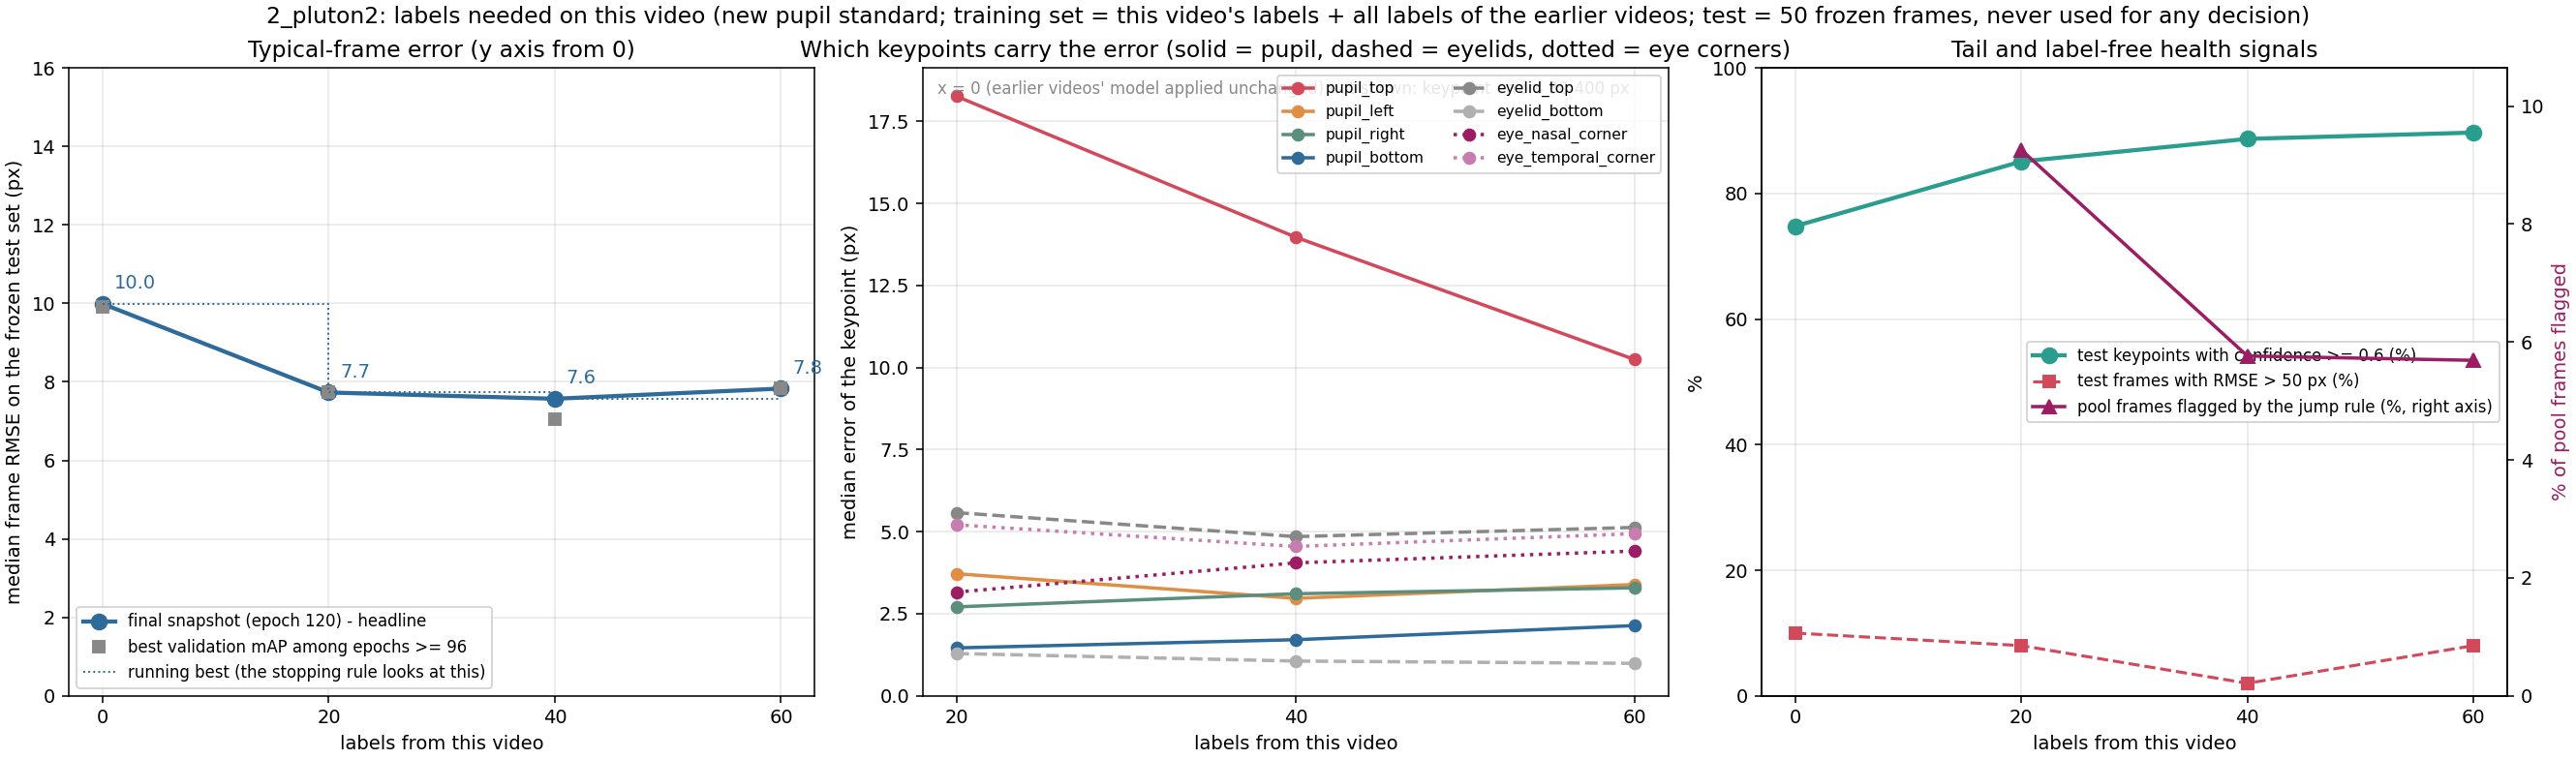

Data behind this chart, as committed beside it:
label, unit, seed, training_frames_this_video, median_frame_rmse_px, median_frame_mean_abs_px, overall_rmse_px, p90_frame_rmse_px, frac_frames_rmse_gt_50px, frac_points_conf_ge_0.6, n_test_frames, n_test_points, snapshot_rule, median_pupil_top_px, median_pupil_bottom_px, median_pupil_left_px, median_pupil_right_px, median_eyelid_top_px, median_eyelid_bottom_px, median_eye_nasal_corner_px, median_eye_temporal_corner_px
x020_step01_final, 2_pluton2, 42, 20, 7.73, 5.52, 30.94, 26.37, 0.08, 0.851, 50, 397, final snapshot (best-120), 18.26, 1.46, 3.72, 2.71, 5.58, 1.29, 3.16, 5.21
x020_step01_mAPlate, 2_pluton2, 42, 20, 7.73, 5.52, 30.94, 26.37, 0.08, 0.851, 50, 397, best validation mAP among epochs >= 96 (…, 18.26, 1.46, 3.72, 2.71, 5.58, 1.29, 3.16, 5.21
x000_step00_final, 2_pluton2, 42, 0, 9.99, 5.12, 36.06, 46.27, 0.1, 0.748, 50, 397, final snapshot; 1_20251031_Pluto_spont_1…, 20.02, 0.0, 0.0, 0.0, 7.07, 0.0, 0.0, 4.66
x000_step00_mAPlate, 2_pluton2, 42, 0, 9.9, 6.16, 40.33, 76.82, 0.12, 0.698, 50, 397, best validation mAP among epochs >= 96 o…, 21.45, 0.82, 1.29, 1.1, 9.51, 0.54, 1.38, 4.77
x040_step02_final, 2_pluton2, 42, 40, 7.57, 5.13, 25.21, 25.06, 0.02, 0.887, 50, 397, final snapshot (120), 13.97, 1.71, 2.97, 3.11, 4.85, 1.06, 4.05, 4.55
x040_step02_mAPlate, 2_pluton2, 42, 40, 7.05, 5.32, 25.34, 28.67, 0.02, 0.877, 50, 397, best validation mAP among epochs >= 96 (…, 15.56, 1.64, 3.47, 2.9, 5.08, 1.24, 4.3, 4.85
x060_step03_final, 2_pluton2, 42, 60, 7.83, 5.25, 37.87, 22.76, 0.08, 0.897, 50, 397, final snapshot (best-120), 10.24, 2.14, 3.39, 3.29, 5.13, 0.99, 4.41, 4.94
x060_step03_mAPlate, 2_pluton2, 42, 60, 7.83, 5.25, 37.87, 22.76, 0.08, 0.897, 50, 397, best validation mAP among epochs >= 96 (…, 10.24, 2.14, 3.39, 3.29, 5.13, 0.99, 4.41, 4.94
